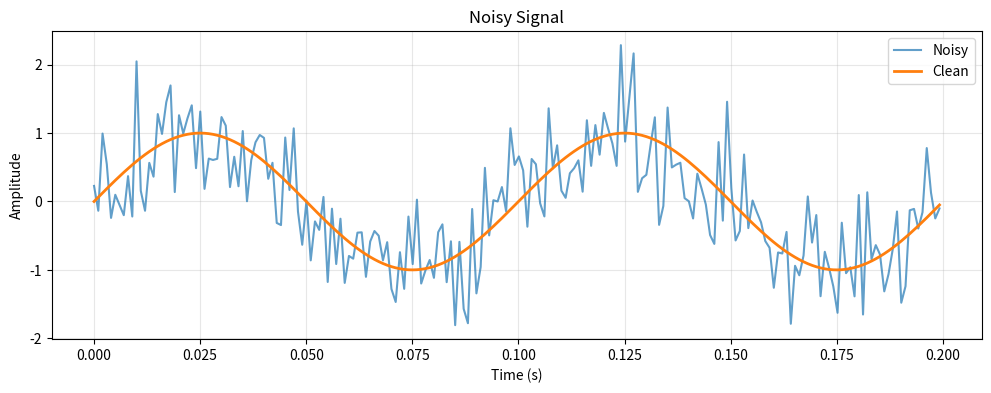
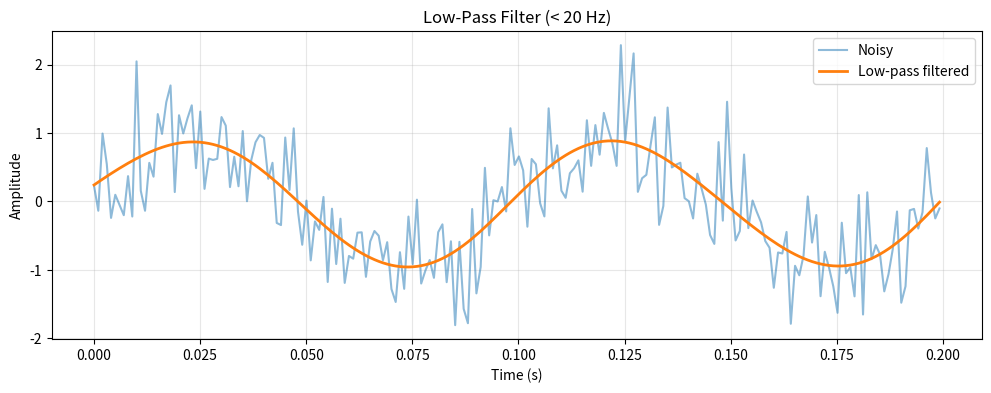
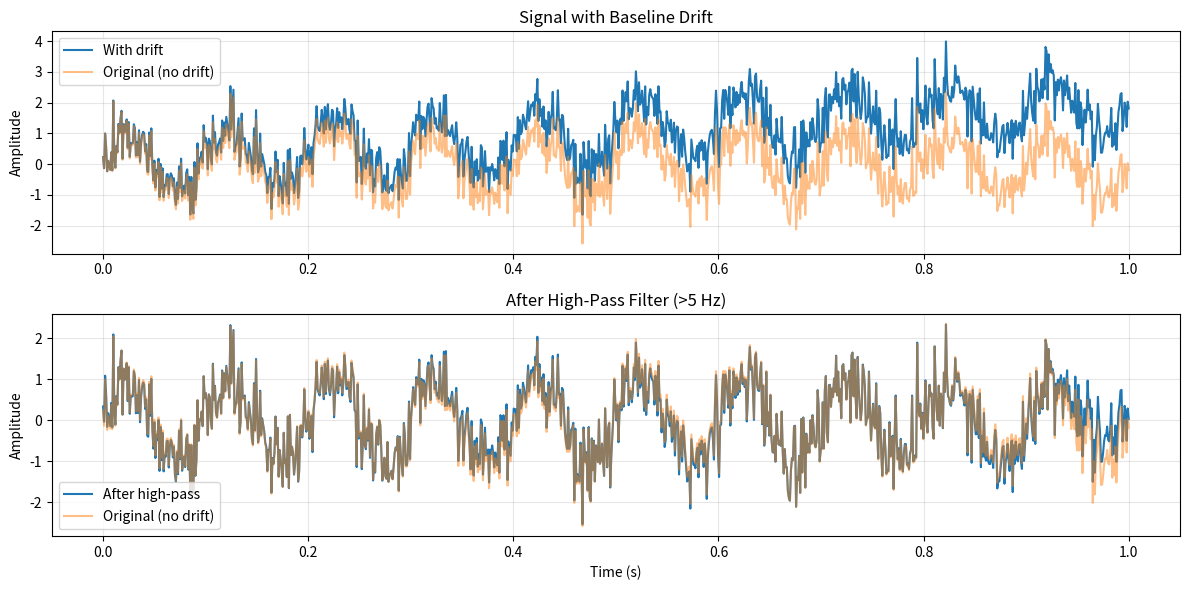
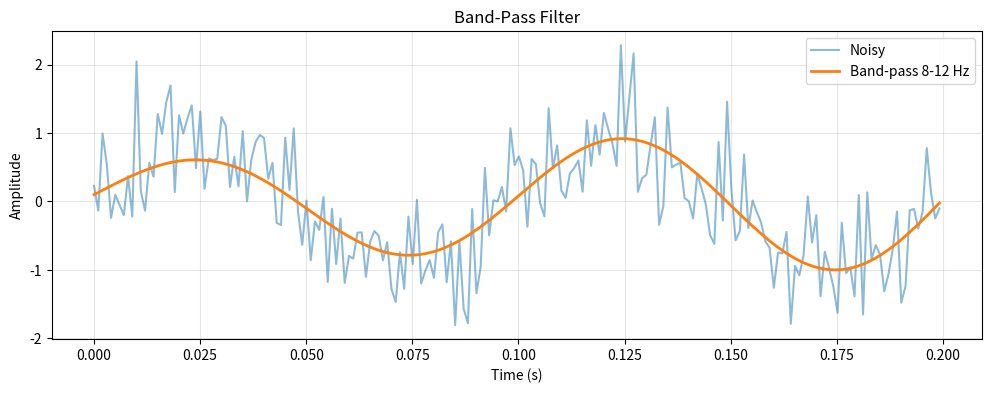
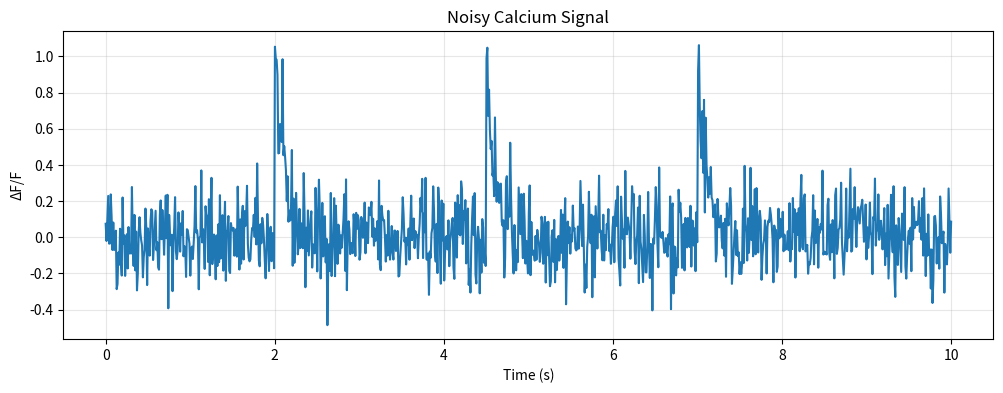
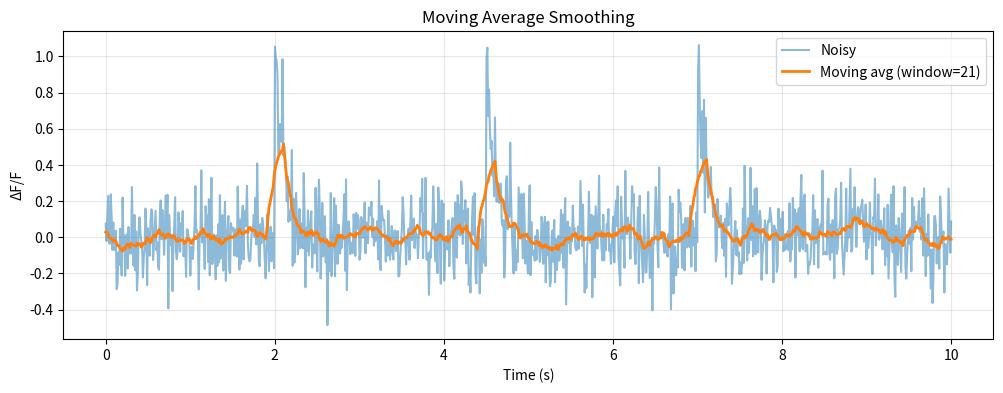
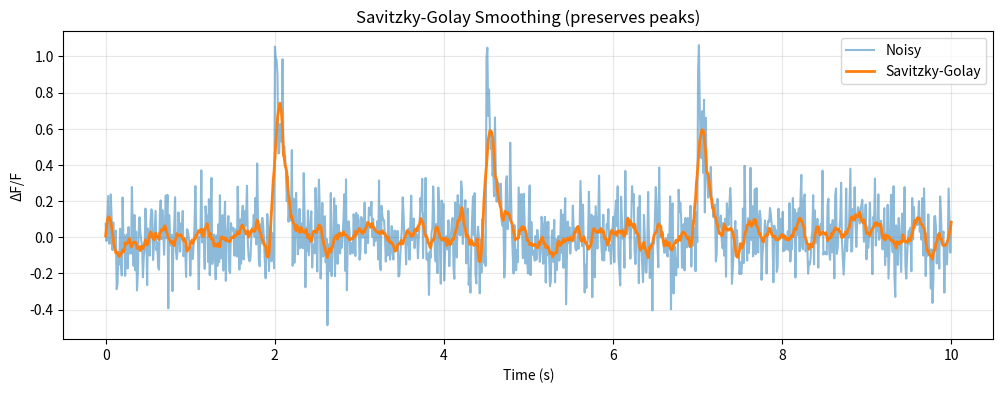
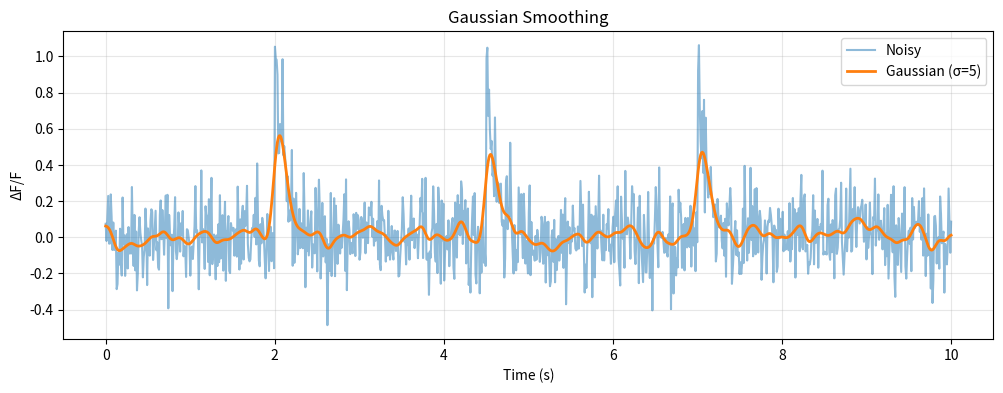
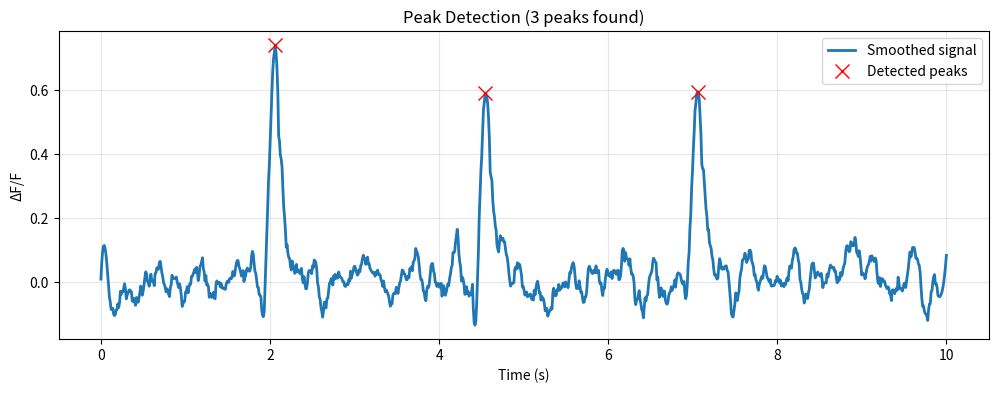
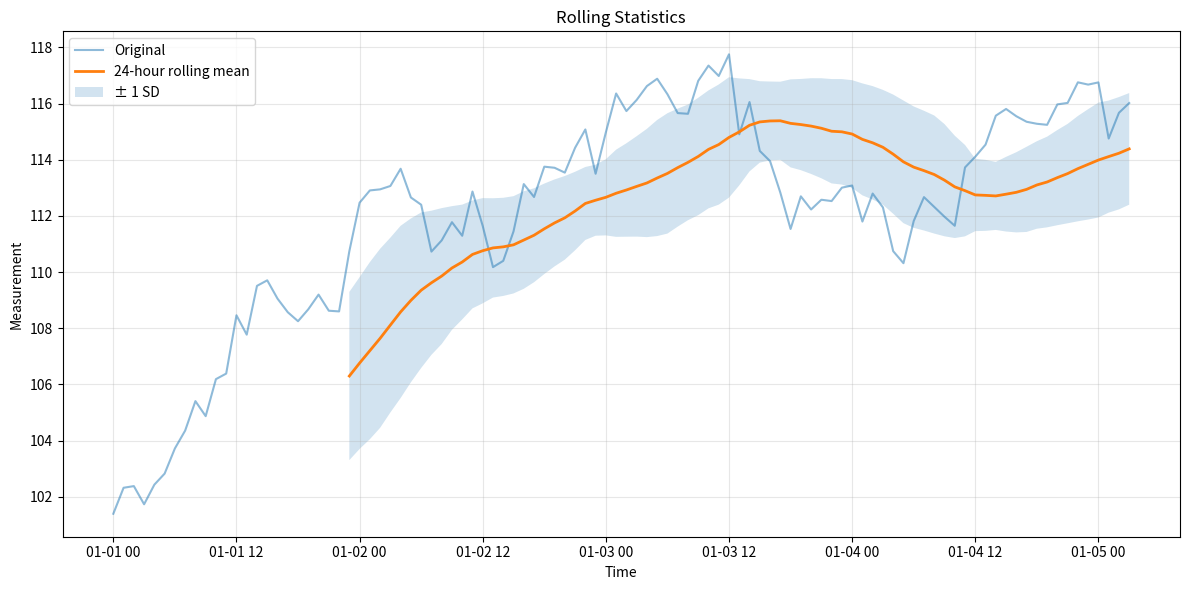
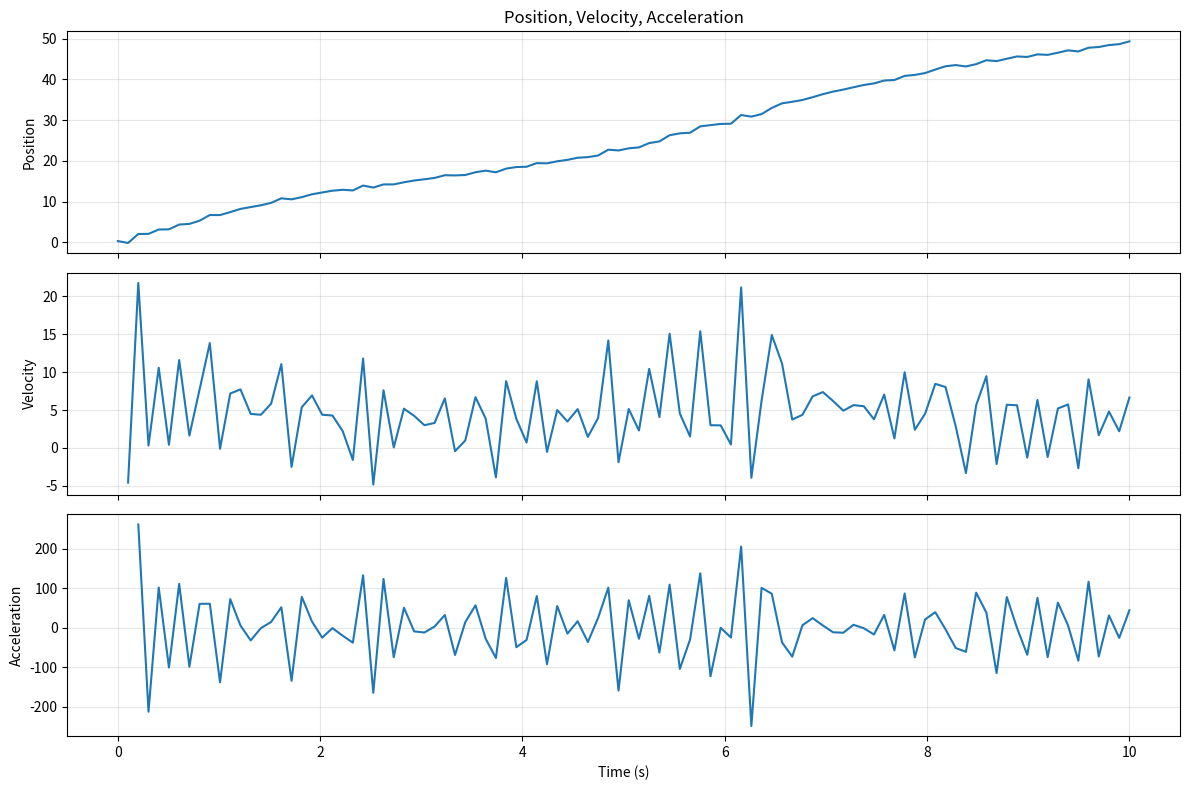
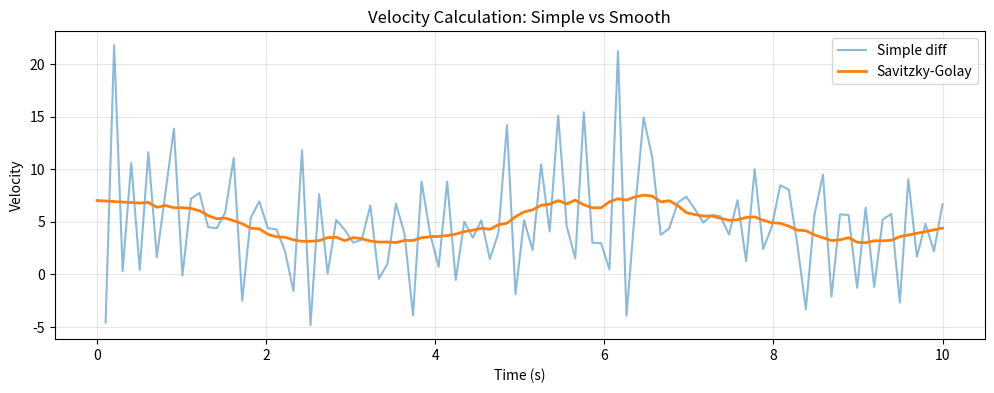

The script that saved these images, in order:
import pandas as pd
import numpy as np
import matplotlib.pyplot as plt
from scipy import signal, ndimage

%matplotlib inline

print("Setup complete!")

# Create noisy signal
fs = 1000  # Sampling rate (Hz)
t = np.linspace(0, 1, fs)
clean_signal = np.sin(2*np.pi*10*t)  # 10 Hz sine wave
noise = 0.5 * np.random.randn(fs)
noisy_signal = clean_signal + noise

plt.figure(figsize=(12, 4))
plt.plot(t[:200], noisy_signal[:200], label='Noisy', alpha=0.7)
plt.plot(t[:200], clean_signal[:200], label='Clean', linewidth=2)
plt.xlabel('Time (s)')
plt.ylabel('Amplitude')
plt.title('Noisy Signal')
plt.legend()
plt.grid(True, alpha=0.3)
plt.show()

# Design low-pass filter
cutoff = 20  # Hz
nyquist = fs / 2
normalized_cutoff = cutoff / nyquist

b, a = signal.butter(4, normalized_cutoff, btype='low')
filtered_lowpass = signal.filtfilt(b, a, noisy_signal)

plt.figure(figsize=(12, 4))
plt.plot(t[:200], noisy_signal[:200], label='Noisy', alpha=0.5)
plt.plot(t[:200], filtered_lowpass[:200], label='Low-pass filtered', linewidth=2)
plt.xlabel('Time (s)')
plt.ylabel('Amplitude')
plt.title('Low-Pass Filter (< 20 Hz)')
plt.legend()
plt.grid(True, alpha=0.3)
plt.show()

# Add baseline drift
drift = 2.0 * t  # Stronger drift
signal_with_drift = noisy_signal + drift

# High-pass filter to remove drift
cutoff_hp = 5  # Hz (higher cutoff for this short signal)
b_hp, a_hp = signal.butter(4, cutoff_hp/nyquist, btype='high')
filtered_highpass = signal.filtfilt(b_hp, a_hp, signal_with_drift)

fig, axes = plt.subplots(2, 1, figsize=(12, 6))
axes[0].plot(t, signal_with_drift, label='With drift')
axes[0].plot(t, noisy_signal, alpha=0.5, label='Original (no drift)')
axes[0].set_title('Signal with Baseline Drift')
axes[0].set_ylabel('Amplitude')
axes[0].legend()
axes[0].grid(True, alpha=0.3)

axes[1].plot(t, filtered_highpass, label='After high-pass')
axes[1].plot(t, noisy_signal, alpha=0.5, label='Original (no drift)')
axes[1].set_title(f'After High-Pass Filter (>{cutoff_hp} Hz)')
axes[1].set_xlabel('Time (s)')
axes[1].set_ylabel('Amplitude')
axes[1].legend()
axes[1].grid(True, alpha=0.3)

plt.tight_layout()
plt.show()

# Band-pass filter (isolate frequency band)
low_freq = 8  # Hz
high_freq = 12  # Hz

b_bp, a_bp = signal.butter(
    4, 
    [low_freq/nyquist, high_freq/nyquist],
    btype='band'
)
filtered_bandpass = signal.filtfilt(b_bp, a_bp, noisy_signal)

plt.figure(figsize=(12, 4))
plt.plot(t[:200], noisy_signal[:200], label='Noisy', alpha=0.5)
plt.plot(t[:200], filtered_bandpass[:200], label=f'Band-pass {low_freq}-{high_freq} Hz', linewidth=2)
plt.xlabel('Time (s)')
plt.ylabel('Amplitude')
plt.title('Band-Pass Filter')
plt.legend()
plt.grid(True, alpha=0.3)
plt.show()

# Create calcium imaging-like signal
np.random.seed(42)
t_ca = np.linspace(0, 10, 1000)
ca_signal = np.zeros_like(t_ca)

# Add calcium transients
transient_times = [2, 4.5, 7]
for tt in transient_times:
    idx = int(tt * 100)
    ca_signal[idx:idx+50] += np.exp(-np.arange(50)/10)

# Add noise
ca_signal += 0.15 * np.random.randn(len(t_ca))

plt.figure(figsize=(12, 4))
plt.plot(t_ca, ca_signal)
plt.xlabel('Time (s)')
plt.ylabel('ΔF/F')
plt.title('Noisy Calcium Signal')
plt.grid(True, alpha=0.3)
plt.show()

# Moving average
window = 21
smoothed_ma = np.convolve(ca_signal, np.ones(window)/window, mode='same')

plt.figure(figsize=(12, 4))
plt.plot(t_ca, ca_signal, alpha=0.5, label='Noisy')
plt.plot(t_ca, smoothed_ma, linewidth=2, label=f'Moving avg (window={window})')
plt.xlabel('Time (s)')
plt.ylabel('ΔF/F')
plt.title('Moving Average Smoothing')
plt.legend()
plt.grid(True, alpha=0.3)
plt.show()

# Savitzky-Golay filter (preserves peaks)
smoothed_sg = signal.savgol_filter(ca_signal, window_length=21, polyorder=3)

plt.figure(figsize=(12, 4))
plt.plot(t_ca, ca_signal, alpha=0.5, label='Noisy')
plt.plot(t_ca, smoothed_sg, linewidth=2, label='Savitzky-Golay')
plt.xlabel('Time (s)')
plt.ylabel('ΔF/F')
plt.title('Savitzky-Golay Smoothing (preserves peaks)')
plt.legend()
plt.grid(True, alpha=0.3)
plt.show()

# Gaussian smoothing
sigma = 5
smoothed_gaussian = ndimage.gaussian_filter1d(ca_signal, sigma)

plt.figure(figsize=(12, 4))
plt.plot(t_ca, ca_signal, alpha=0.5, label='Noisy')
plt.plot(t_ca, smoothed_gaussian, linewidth=2, label=f'Gaussian (σ={sigma})')
plt.xlabel('Time (s)')
plt.ylabel('ΔF/F')
plt.title('Gaussian Smoothing')
plt.legend()
plt.grid(True, alpha=0.3)
plt.show()

# Detect peaks in calcium signal
peaks, properties = signal.find_peaks(
    smoothed_sg,
    height=0.3,
    distance=100,
    prominence=0.2
)

plt.figure(figsize=(12, 4))
plt.plot(t_ca, smoothed_sg, linewidth=2, label='Smoothed signal')
plt.plot(t_ca[peaks], smoothed_sg[peaks], 'rx', markersize=10, label='Detected peaks')
plt.xlabel('Time (s)')
plt.ylabel('ΔF/F')
plt.title(f'Peak Detection ({len(peaks)} peaks found)')
plt.legend()
plt.grid(True, alpha=0.3)
plt.show()

print(f"Peak times (s): {t_ca[peaks]}")
print(f"Peak heights: {properties['peak_heights']}")

# Create timeseries data
dates = pd.date_range('2024-01-01', periods=100, freq='h')  
values = np.random.randn(100).cumsum() + 100

df_ts = pd.DataFrame({
    'timestamp': dates,
    'measurement': values
})

# Set timestamp as index
df_ts = df_ts.set_index('timestamp')

print("Timeseries data:")
print(df_ts.head())
print(f"\nIndex type: {type(df_ts.index)}")
print(f"Index freq: {df_ts.index.freq}")

# Time-based slicing
print("Single day (2024-01-01):")
print(df_ts.loc['2024-01-01'])
print(f"\nNumber of rows: {len(df_ts.loc['2024-01-01'])}")

print("\n" + "="*50)
print("Date range (2024-01-01 to 2024-01-02):")
print(df_ts.loc['2024-01-01':'2024-01-02'])
print(f"\nNumber of rows: {len(df_ts.loc['2024-01-01':'2024-01-02'])}")

# Extract time components
df_ts['hour'] = df_ts.index.hour
df_ts['day'] = df_ts.index.day
df_ts['dayofweek'] = df_ts.index.dayofweek  # 0=Monday

print("With time components:")
print(df_ts.head(10))

# Downsample to daily mean
df_daily = df_ts['measurement'].resample('1D').mean()

print("Daily averages:")
df_daily

# Upsample to 30-minute intervals
df_upsampled = df_ts['measurement'].resample('30min').interpolate()

print(f"Original points: {len(df_ts)}")
print(f"Upsampled points: {len(df_upsampled)}")
print("\nFirst 10 upsampled values:")
df_upsampled.head(10)

# Rolling statistics
df_ts['rolling_mean'] = df_ts['measurement'].rolling(window=24).mean()
df_ts['rolling_std'] = df_ts['measurement'].rolling(window=24).std()

# Plot
plt.figure(figsize=(12, 6))
plt.plot(df_ts.index, df_ts['measurement'], alpha=0.5, label='Original')
plt.plot(df_ts.index, df_ts['rolling_mean'], linewidth=2, label='24-hour rolling mean')
plt.fill_between(
    df_ts.index,
    df_ts['rolling_mean'] - df_ts['rolling_std'],
    df_ts['rolling_mean'] + df_ts['rolling_std'],
    alpha=0.2,
    label='± 1 SD'
)
plt.xlabel('Time')
plt.ylabel('Measurement')
plt.title('Rolling Statistics')
plt.legend()
plt.grid(True, alpha=0.3)
plt.tight_layout()
plt.show()

# Create position data
t_pos = np.linspace(0, 10, 100)
position = 5 * t_pos + 2 * np.sin(t_pos) + 0.3 * np.random.randn(len(t_pos))

df_pos = pd.DataFrame({
    'time': t_pos,
    'position': position
})

print("Position data:")
df_pos.head()

# Shift
df_pos['previous_position'] = df_pos['position'].shift(1)
df_pos['next_position'] = df_pos['position'].shift(-1)

# Difference
df_pos['change'] = df_pos['position'].diff()

print("With shift and diff:")
df_pos[['position', 'previous_position', 'next_position', 'change']].head(10)

# Calculate velocity
dt = np.mean(np.diff(t_pos))  # Time step
df_pos['velocity'] = df_pos['position'].diff() / dt

# Calculate acceleration
df_pos['acceleration'] = df_pos['velocity'].diff() / dt

# Plot
fig, axes = plt.subplots(3, 1, figsize=(12, 8), sharex=True)

axes[0].plot(df_pos['time'], df_pos['position'])
axes[0].set_ylabel('Position')
axes[0].set_title('Position, Velocity, Acceleration')
axes[0].grid(True, alpha=0.3)

axes[1].plot(df_pos['time'], df_pos['velocity'])
axes[1].set_ylabel('Velocity')
axes[1].grid(True, alpha=0.3)

axes[2].plot(df_pos['time'], df_pos['acceleration'])
axes[2].set_ylabel('Acceleration')
axes[2].set_xlabel('Time (s)')
axes[2].grid(True, alpha=0.3)

plt.tight_layout()
plt.show()

# Smooth velocity calculation
velocity_smooth = signal.savgol_filter(
    df_pos['position'].values,
    window_length=11,
    polyorder=2,
    deriv=1,  # First derivative
    delta=dt
)

plt.figure(figsize=(12, 4))
plt.plot(df_pos['time'], df_pos['velocity'], alpha=0.5, label='Simple diff')
plt.plot(df_pos['time'], velocity_smooth, linewidth=2, label='Savitzky-Golay')
plt.xlabel('Time (s)')
plt.ylabel('Velocity')
plt.title('Velocity Calculation: Simple vs Smooth')
plt.legend()
plt.grid(True, alpha=0.3)
plt.show()

print("Notebook 4 complete!")
